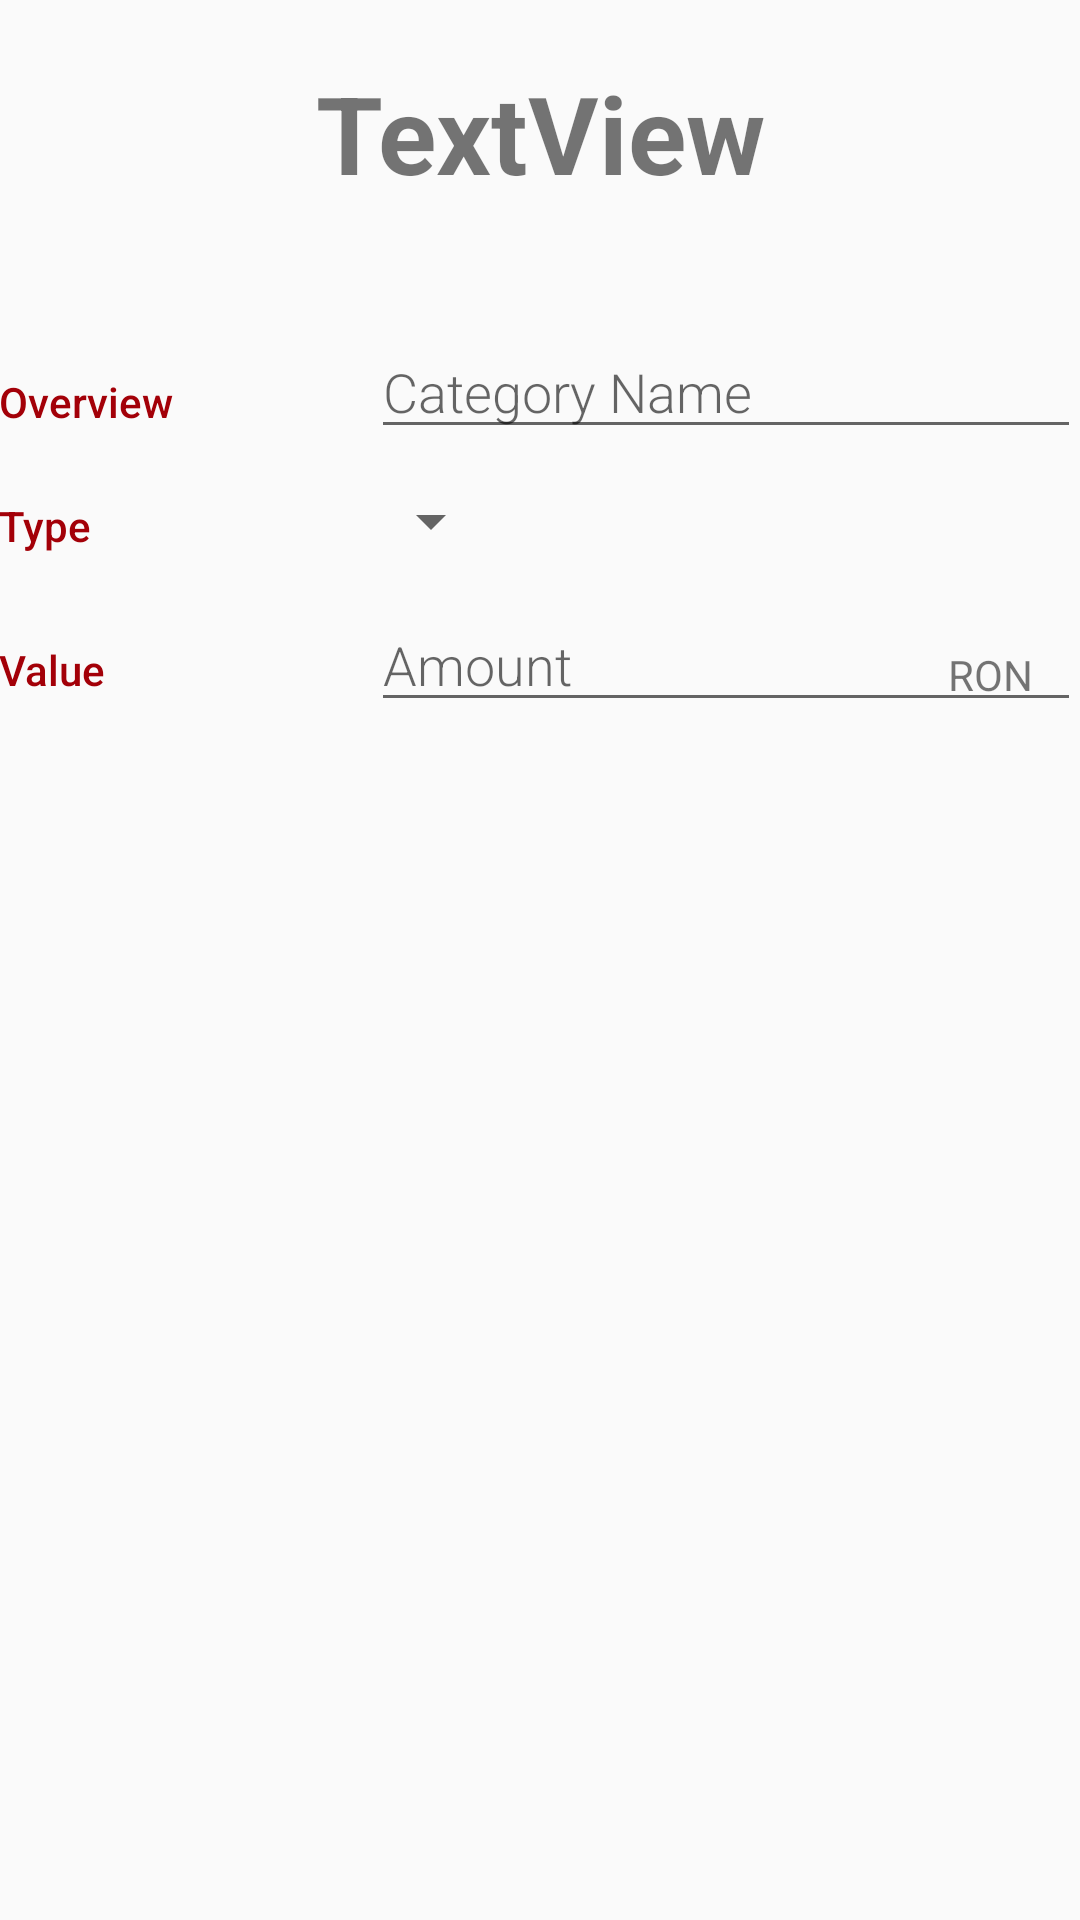

Write the Android layout XML for this screen, with the resource values it uses.
<!-- AndroidManifest.xml: application theme AppTheme -->
<!-- res/layout/activity_editor.xml -->
<?xml version="1.0" encoding="utf-8"?>
<LinearLayout xmlns:android="http://schemas.android.com/apk/res/android"
    xmlns:tools="http://schemas.android.com/tools"
    android:layout_width="match_parent"
    android:layout_height="match_parent"
    android:orientation="vertical"
    android:padding="@dimen/activity_margin"
    tools:context=".EditorActivity">

    
    <TextView
        android:id="@+id/editor_totalBudget_textView"
        android:layout_width="match_parent"
        android:layout_height="wrap_content"
        android:layout_marginBottom="40dp"
        android:layout_marginTop="20dp"
        android:text="TextView"
        android:textAlignment="center"
        android:textSize="36sp"
        android:textStyle="bold" />

    <LinearLayout
        android:id="@+id/container_overview"
        android:layout_width="match_parent"
        android:layout_height="wrap_content"
        android:orientation="horizontal">

        
        <TextView
            style="@style/CategoryStyle"
            android:text="@string/category_overview" />

        
        <LinearLayout
            android:layout_width="0dp"
            android:layout_height="wrap_content"
            android:layout_weight="2"
            android:orientation="vertical"
            android:paddingLeft="4dp">

            
            <EditText
                android:id="@+id/edit_category_name"
                style="@style/EditorFieldStyle"
                android:hint="@string/hint_transaction_category_name"
                android:inputType="textCapWords" />

            
        </LinearLayout>
    </LinearLayout>

    
    <LinearLayout
        android:id="@+id/container_category_type"
        android:layout_width="match_parent"
        android:layout_height="wrap_content"
        android:orientation="horizontal">

        
        <TextView
            style="@style/CategoryStyle"
            android:text="@string/category_transaction" />

        
        <LinearLayout
            android:layout_width="0dp"
            android:layout_height="wrap_content"
            android:layout_weight="2"
            android:orientation="vertical">

            
            <Spinner
                android:id="@+id/spinner_category_transaction"
                android:layout_width="wrap_content"
                android:layout_height="48dp"
                android:paddingRight="16dp"
                android:spinnerMode="dropdown" />
        </LinearLayout>
    </LinearLayout>

    
    <LinearLayout
        android:id="@+id/container_amount"
        android:layout_width="match_parent"
        android:layout_height="wrap_content"
        android:orientation="horizontal">

        
        <TextView
            style="@style/CategoryStyle"
            android:text="@string/category_value" />

        
        <RelativeLayout
            android:layout_width="0dp"
            android:layout_height="wrap_content"
            android:layout_weight="2"
            android:paddingLeft="4dp">

            
            <EditText
                android:id="@+id/edit_amount"
                style="@style/EditorFieldStyle"
                android:hint="@string/hint_amount"
                android:inputType="number" />

            
            <TextView
                android:id="@+id/label_amount_units"
                style="@style/EditorUnitsStyle"
                android:text="@string/unit_amount" />
        </RelativeLayout>
    </LinearLayout>
</LinearLayout>
<!-- resources referenced by this layout -->
<resources>
  <string name="category_overview">Overview</string>
  <string name="category_transaction">Type</string>
  <string name="category_value">Value</string>
  <string name="hint_amount">Amount</string>
  <string name="hint_transaction_category_name">Category Name</string>
  <string name="unit_amount">RON</string>
  <style name="CategoryStyle">
          <item name="android:layout_height">wrap_content</item>
          <item name="android:layout_width">0dp</item>
          <item name="android:layout_weight">1</item>
          <item name="android:paddingTop">16dp</item>
          <item name="android:textColor">@color/colorAccent</item>
          <item name="android:fontFamily">sans-serif-medium</item>
          <item name="android:textAppearance">?android:textAppearanceSmall</item>
      </style>
  <style name="EditorFieldStyle">
          <item name="android:layout_height">wrap_content</item>
          <item name="android:layout_width">match_parent</item>
          <item name="android:fontFamily">sans-serif-light</item>
          <item name="android:textAppearance">?android:textAppearanceMedium</item>
      </style>
  <style name="EditorUnitsStyle">
          <item name="android:layout_height">wrap_content</item>
          <item name="android:layout_width">wrap_content</item>
          <item name="android:layout_alignParentRight">true</item>
          <item name="android:paddingRight">16dp</item>
          <item name="android:paddingTop">16dp</item>
          <item name="android:textAppearance">?android:textAppearanceSmall</item>
      </style>
  <style name="AppTheme" parent="Theme.AppCompat.Light.DarkActionBar">
          
          <item name="colorPrimary">@color/colorPrimary</item>
          <item name="colorPrimaryDark">@color/colorPrimaryDark</item>
          <item name="colorAccent">@color/colorAccent</item>
      </style>
  <color name="colorAccent">#a30008</color>
  <color name="colorPrimary">#001483</color>
  <color name="colorPrimaryDark">#050b33</color>
</resources>
